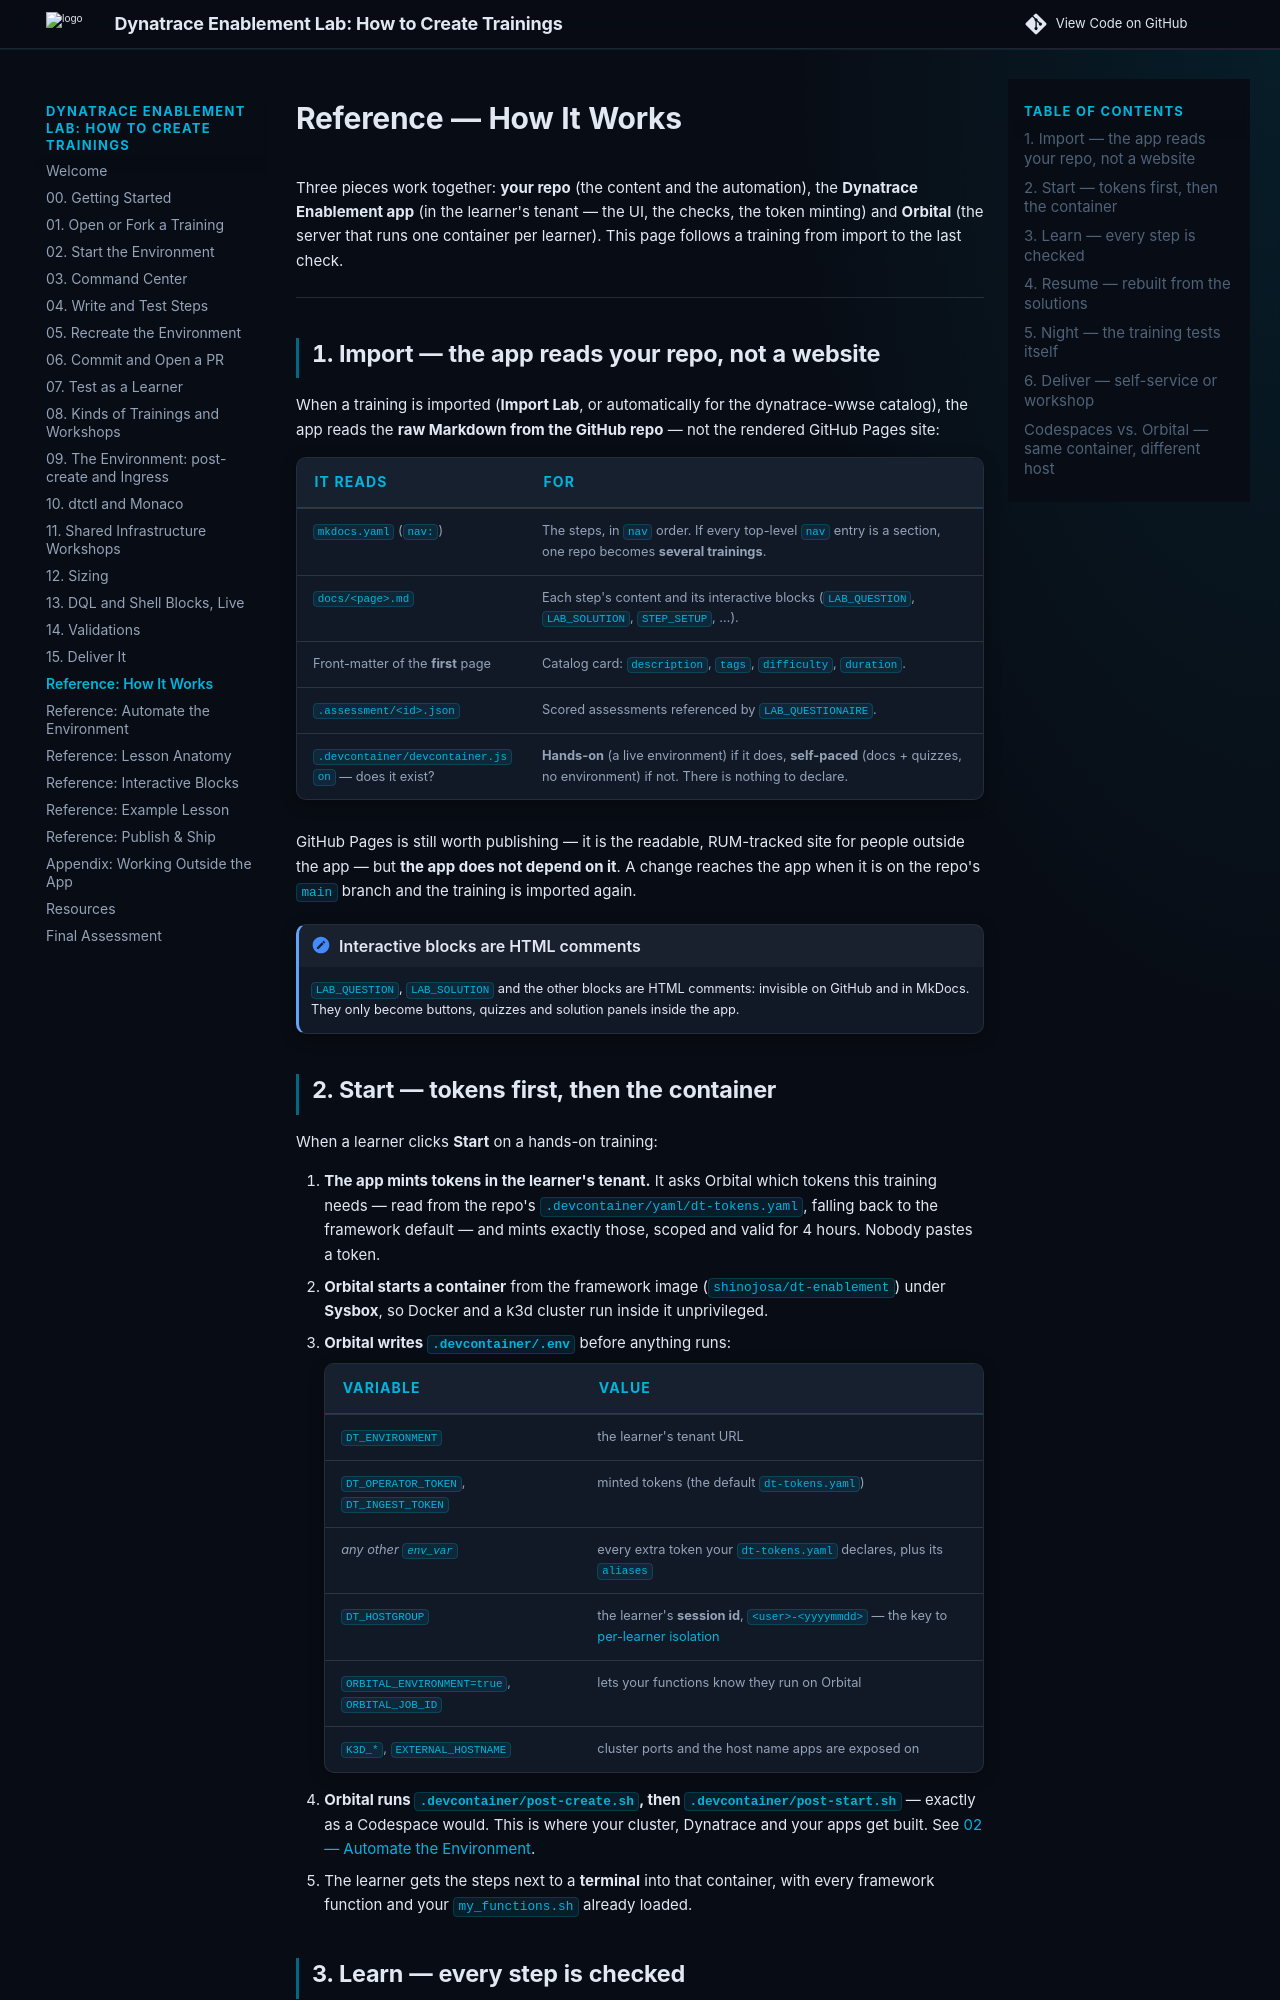

repository: dynatrace-wwse/enablement-app-training-template · page: 01-how-it-works/index.html · generator: mkdocs

# Reference — How It Works

Three pieces work together: **your repo** (the content and the automation), the **Dynatrace Enablement app** (in the learner's tenant — the UI, the checks, the token minting) and **Orbital** (the server that runs one container per learner). This page follows a training from import to the last check.

---

## 1. Import — the app reads your repo, not a website

When a training is imported (**Import Lab**, or automatically for the dynatrace-wwse catalog), the app reads the **raw Markdown from the GitHub repo** — not the rendered GitHub Pages site:

| It reads | For |
|---|---|
| `mkdocs.yaml` (`nav:`) | The steps, in `nav` order. If every top-level `nav` entry is a section, one repo becomes **several trainings**. |
| `docs/<page>.md` | Each step's content and its interactive blocks (`LAB_QUESTION`, `LAB_SOLUTION`, `STEP_SETUP`, …). |
| Front-matter of the **first** page | Catalog card: `description`, `tags`, `difficulty`, `duration`. |
| `.assessment/<id>.json` | Scored assessments referenced by `LAB_QUESTIONAIRE`. |
| `.devcontainer/devcontainer.json` — does it exist? | **Hands-on** (a live environment) if it does, **self-paced** (docs + quizzes, no environment) if not. There is nothing to declare. |

GitHub Pages is still worth publishing — it is the readable, RUM-tracked site for people outside the app — but **the app does not depend on it**. A change reaches the app when it is on the repo's `main` branch and the training is imported again.

!!! note "Interactive blocks are HTML comments"
    `LAB_QUESTION`, `LAB_SOLUTION` and the other blocks are HTML comments: invisible on GitHub and in MkDocs. They only become buttons, quizzes and solution panels inside the app.

## 2. Start — tokens first, then the container

When a learner clicks **Start** on a hands-on training:

1. **The app mints tokens in the learner's tenant.** It asks Orbital which tokens this training needs — read from the repo's [`.devcontainer/yaml/dt-tokens.yaml`](02-automation.md#tokens-dt-tokensyaml), falling back to the framework default — and mints exactly those, scoped and valid for 4 hours. Nobody pastes a token.
2. **Orbital starts a container** from the framework image (`shinojosa/dt-enablement`) under **Sysbox**, so Docker and a k3d cluster run inside it unprivileged.
3. **Orbital writes `.devcontainer/.env`** before anything runs:

    | Variable | Value |
    |---|---|
    | `DT_ENVIRONMENT` | the learner's tenant URL |
    | `DT_OPERATOR_TOKEN`, `DT_INGEST_TOKEN` | minted tokens (the default `dt-tokens.yaml`) |
    | *any other `env_var`* | every extra token your `dt-tokens.yaml` declares, plus its `aliases` |
    | `DT_HOSTGROUP` | the learner's **session id**, `<user>-<yyyymmdd>` — the key to [per-learner isolation](04-interactive-blocks.md#template-variables-one-query-every-learner-isolated) |
    | `ORBITAL_ENVIRONMENT=true`, `ORBITAL_JOB_ID` | lets your functions know they run on Orbital |
    | `K3D_*`, `EXTERNAL_HOSTNAME` | cluster ports and the host name apps are exposed on |

4. **Orbital runs `.devcontainer/post-create.sh`, then `.devcontainer/post-start.sh`** — exactly as a Codespace would. This is where your cluster, Dynatrace and your apps get built. See [02 — Automate the Environment](02-automation.md).
5. The learner gets the steps next to a **terminal** into that container, with every framework function and your `my_functions.sh` already loaded.
